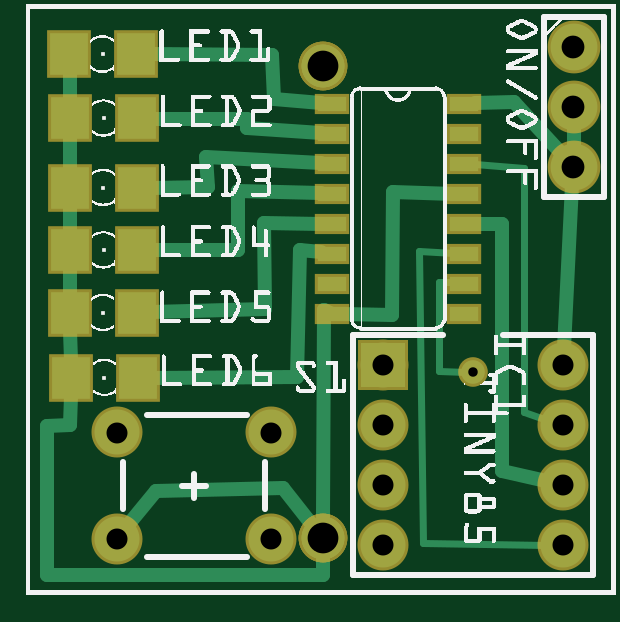
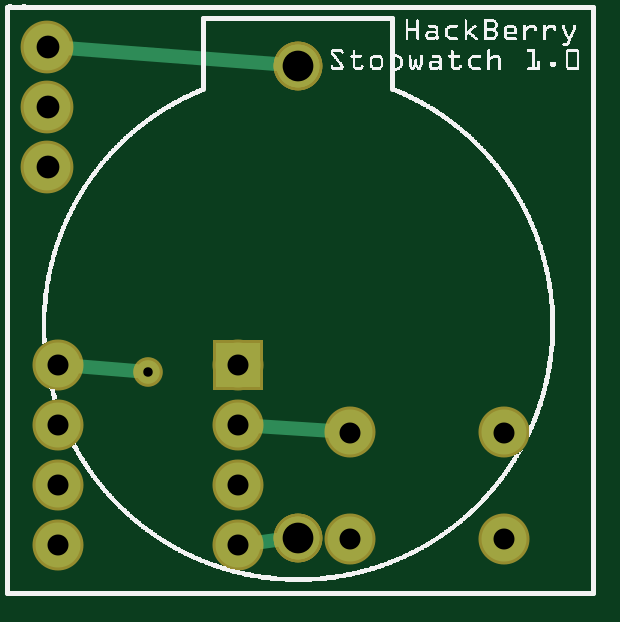
Circuit board: 8 layer files. Board 22.3 x 22.4 mm.
- bottom_copper: Stopwatch_copperBottom.gbl (814 bytes)
- top_copper: Stopwatch_copperTop.gtl (2776 bytes)
- drill: Stopwatch_drill.txt (435 bytes)
- bottom_mask: Stopwatch_maskBottom.gbs (666 bytes)
- top_mask: Stopwatch_maskTop.gts (1096 bytes)
- paste: Stopwatch_pasteMaskTop.gtp (662 bytes)
- bottom_silk: Stopwatch_silkBottom.gbo (61621 bytes)
- top_silk: Stopwatch_silkTop.gto (121985 bytes)

=== bottom_copper: Stopwatch_copperBottom.gbl ===
G04 MADE WITH FRITZING*
G04 WWW.FRITZING.ORG*
G04 DOUBLE SIDED*
G04 HOLES PLATED*
G04 CONTOUR ON CENTER OF CONTOUR VECTOR*
%ASAXBY*%
%FSLAX23Y23*%
%MOIN*%
%OFA0B0*%
%SFA1.0B1.0*%
%ADD10C,0.071181*%
%ADD11C,0.075000*%
%ADD12C,0.078000*%
%ADD13C,0.039370*%
%ADD14R,0.075000X0.075000*%
%ADD15C,0.024000*%
%LNCOPPER0*%
G90*
G70*
G54D10*
X495Y95D03*
X495Y882D03*
X495Y95D03*
X495Y882D03*
X495Y95D03*
X495Y882D03*
G54D11*
X595Y384D03*
X895Y384D03*
X595Y284D03*
X895Y284D03*
X595Y184D03*
X895Y184D03*
X595Y84D03*
X895Y84D03*
G54D12*
X913Y914D03*
X913Y814D03*
X913Y714D03*
G54D13*
X746Y372D03*
G54D11*
X408Y93D03*
X152Y93D03*
X408Y271D03*
X152Y271D03*
G54D14*
X595Y384D03*
G54D15*
X532Y885D02*
X883Y912D01*
D02*
X867Y381D02*
X765Y373D01*
D02*
X567Y282D02*
X437Y273D01*
D02*
X567Y87D02*
X532Y91D01*
G04 End of Copper0*
M02*
=== top_copper: Stopwatch_copperTop.gtl ===
G04 MADE WITH FRITZING*
G04 WWW.FRITZING.ORG*
G04 DOUBLE SIDED*
G04 HOLES PLATED*
G04 CONTOUR ON CENTER OF CONTOUR VECTOR*
%ASAXBY*%
%FSLAX23Y23*%
%MOIN*%
%OFA0B0*%
%SFA1.0B1.0*%
%ADD10C,0.071181*%
%ADD11C,0.075000*%
%ADD12C,0.078000*%
%ADD13C,0.039370*%
%ADD14R,0.075000X0.075000*%
%ADD15R,0.062992X0.070984*%
%ADD16R,0.047244X0.023622*%
%ADD17C,0.024000*%
%ADD18C,0.012000*%
%LNCOPPER1*%
G90*
G70*
G54D10*
X495Y95D03*
X495Y882D03*
X495Y95D03*
X495Y882D03*
X495Y95D03*
X495Y882D03*
G54D11*
X595Y384D03*
X895Y384D03*
X595Y284D03*
X895Y284D03*
X595Y184D03*
X895Y184D03*
X595Y84D03*
X895Y84D03*
G54D12*
X913Y914D03*
X913Y814D03*
X913Y714D03*
G54D13*
X746Y372D03*
G54D11*
X408Y93D03*
X152Y93D03*
X408Y271D03*
X152Y271D03*
G54D14*
X595Y384D03*
G54D15*
X73Y470D03*
X185Y470D03*
X74Y575D03*
X186Y575D03*
X75Y362D03*
X187Y362D03*
X72Y901D03*
X184Y901D03*
X73Y679D03*
X185Y679D03*
X74Y795D03*
X186Y795D03*
G54D16*
X511Y819D03*
X511Y769D03*
X511Y719D03*
X511Y669D03*
X511Y619D03*
X511Y569D03*
X511Y519D03*
X511Y469D03*
X731Y469D03*
X731Y519D03*
X731Y569D03*
X731Y619D03*
X731Y669D03*
X731Y719D03*
X731Y769D03*
X731Y819D03*
G54D17*
X913Y744D02*
X913Y784D01*
D02*
X897Y412D02*
X911Y684D01*
D02*
X495Y34D02*
X495Y58D01*
D02*
X36Y281D02*
X36Y34D01*
D02*
X36Y34D02*
X495Y34D01*
D02*
X74Y283D02*
X36Y281D01*
D02*
X75Y332D02*
X74Y283D01*
D02*
X75Y392D02*
X74Y440D01*
D02*
X73Y500D02*
X73Y545D01*
D02*
X74Y605D02*
X73Y649D01*
D02*
X73Y709D02*
X74Y765D01*
D02*
X73Y825D02*
X73Y871D01*
D02*
X414Y826D02*
X411Y900D01*
D02*
X492Y820D02*
X414Y826D01*
D02*
X411Y900D02*
X210Y901D01*
D02*
X368Y778D02*
X368Y793D01*
D02*
X368Y793D02*
X212Y794D01*
D02*
X492Y770D02*
X368Y778D01*
D02*
X492Y720D02*
X301Y730D01*
D02*
X301Y730D02*
X303Y680D01*
D02*
X303Y680D02*
X211Y679D01*
D02*
X354Y673D02*
X354Y575D01*
D02*
X354Y575D02*
X212Y575D01*
D02*
X492Y670D02*
X354Y673D01*
D02*
X397Y620D02*
X399Y477D01*
D02*
X492Y619D02*
X397Y620D01*
D02*
X399Y477D02*
X211Y471D01*
D02*
X452Y364D02*
X457Y575D01*
D02*
X457Y575D02*
X492Y571D01*
D02*
X213Y362D02*
X452Y364D01*
D02*
X497Y475D02*
X511Y469D01*
D02*
X495Y131D02*
X497Y475D01*
D02*
X612Y671D02*
X713Y669D01*
D02*
X529Y469D02*
X610Y467D01*
D02*
X610Y467D02*
X612Y671D01*
G54D18*
D02*
X830Y305D02*
X830Y711D01*
D02*
X830Y711D02*
X749Y718D01*
D02*
X868Y292D02*
X830Y305D01*
G54D17*
D02*
X794Y207D02*
X794Y618D01*
D02*
X794Y618D02*
X749Y619D01*
D02*
X867Y190D02*
X794Y207D01*
G54D18*
D02*
X662Y87D02*
X655Y573D01*
D02*
X867Y84D02*
X662Y87D01*
D02*
X655Y573D02*
X713Y570D01*
G54D17*
D02*
X813Y821D02*
X749Y820D01*
D02*
X892Y736D02*
X813Y821D01*
G54D18*
D02*
X689Y522D02*
X713Y521D01*
D02*
X689Y374D02*
X689Y522D01*
D02*
X733Y372D02*
X689Y374D01*
G54D17*
D02*
X217Y173D02*
X170Y116D01*
D02*
X472Y123D02*
X428Y178D01*
D02*
X428Y178D02*
X217Y173D01*
G04 End of Copper1*
M02*
=== drill: Stopwatch_drill.txt ===
; NON-PLATED HOLES START AT T1
; THROUGH (PLATED) HOLES START AT T100
M48
INCH
T100C0.051181
T101C0.015748
T102C0.035000
T103C0.038000
%
T100
X004951Y008820
X004951Y000946
T101
X007459Y003716
T102
X004082Y002705
X005952Y000835
X008952Y002835
X005952Y001835
X004082Y000934
X008952Y000835
X001523Y000934
X005952Y002835
X005952Y003835
X001523Y002705
X008952Y003835
X008952Y001835
T103
X009127Y008137
X009127Y007137
X009127Y009137
T00
M30

=== bottom_mask: Stopwatch_maskBottom.gbs ===
G04 MADE WITH FRITZING*
G04 WWW.FRITZING.ORG*
G04 DOUBLE SIDED*
G04 HOLES PLATED*
G04 CONTOUR ON CENTER OF CONTOUR VECTOR*
%ASAXBY*%
%FSLAX23Y23*%
%MOIN*%
%OFA0B0*%
%SFA1.0B1.0*%
%ADD10C,0.081181*%
%ADD11C,0.085000*%
%ADD12C,0.088000*%
%ADD13C,0.049370*%
%ADD14R,0.085000X0.085000*%
%LNMASK0*%
G90*
G70*
G54D10*
X495Y95D03*
X495Y882D03*
X495Y95D03*
X495Y882D03*
X495Y95D03*
X495Y882D03*
G54D11*
X595Y384D03*
X895Y384D03*
X595Y284D03*
X895Y284D03*
X595Y184D03*
X895Y184D03*
X595Y84D03*
X895Y84D03*
G54D12*
X913Y914D03*
X913Y814D03*
X913Y714D03*
G54D13*
X746Y372D03*
G54D11*
X408Y93D03*
X152Y93D03*
X408Y271D03*
X152Y271D03*
G54D14*
X595Y384D03*
G04 End of Mask0*
M02*
=== top_mask: Stopwatch_maskTop.gts ===
G04 MADE WITH FRITZING*
G04 WWW.FRITZING.ORG*
G04 DOUBLE SIDED*
G04 HOLES PLATED*
G04 CONTOUR ON CENTER OF CONTOUR VECTOR*
%ASAXBY*%
%FSLAX23Y23*%
%MOIN*%
%OFA0B0*%
%SFA1.0B1.0*%
%ADD10C,0.081181*%
%ADD11C,0.085000*%
%ADD12C,0.088000*%
%ADD13C,0.049370*%
%ADD14R,0.085000X0.085000*%
%ADD15R,0.072992X0.080984*%
%ADD16R,0.057244X0.033622*%
%LNMASK1*%
G90*
G70*
G54D10*
X495Y95D03*
X495Y882D03*
X495Y95D03*
X495Y882D03*
X495Y95D03*
X495Y882D03*
G54D11*
X595Y384D03*
X895Y384D03*
X595Y284D03*
X895Y284D03*
X595Y184D03*
X895Y184D03*
X595Y84D03*
X895Y84D03*
G54D12*
X913Y914D03*
X913Y814D03*
X913Y714D03*
G54D13*
X746Y372D03*
G54D11*
X408Y93D03*
X152Y93D03*
X408Y271D03*
X152Y271D03*
G54D14*
X595Y384D03*
G54D15*
X72Y901D03*
X184Y901D03*
X74Y795D03*
X186Y795D03*
X73Y679D03*
X185Y679D03*
X74Y575D03*
X186Y575D03*
X73Y470D03*
X185Y470D03*
X75Y362D03*
X187Y362D03*
G54D16*
X511Y819D03*
X511Y769D03*
X511Y719D03*
X511Y669D03*
X511Y619D03*
X511Y569D03*
X511Y519D03*
X511Y469D03*
X731Y469D03*
X731Y519D03*
X731Y569D03*
X731Y619D03*
X731Y669D03*
X731Y719D03*
X731Y769D03*
X731Y819D03*
G04 End of Mask1*
M02*
=== paste: Stopwatch_pasteMaskTop.gtp ===
G04 MADE WITH FRITZING*
G04 WWW.FRITZING.ORG*
G04 DOUBLE SIDED*
G04 HOLES PLATED*
G04 CONTOUR ON CENTER OF CONTOUR VECTOR*
%ASAXBY*%
%FSLAX23Y23*%
%MOIN*%
%OFA0B0*%
%SFA1.0B1.0*%
%ADD10R,0.062992X0.070984*%
%ADD11R,0.047244X0.023622*%
%LNPASTEMASK1*%
G90*
G70*
G54D10*
X72Y901D03*
X184Y901D03*
X74Y795D03*
X186Y795D03*
X73Y679D03*
X185Y679D03*
X74Y575D03*
X186Y575D03*
X73Y470D03*
X185Y470D03*
X75Y362D03*
X187Y362D03*
G54D11*
X511Y819D03*
X511Y769D03*
X511Y719D03*
X511Y669D03*
X511Y619D03*
X511Y569D03*
X511Y519D03*
X511Y469D03*
X731Y469D03*
X731Y519D03*
X731Y569D03*
X731Y619D03*
X731Y669D03*
X731Y719D03*
X731Y769D03*
X731Y819D03*
G04 End of PasteMask1*
M02*
=== bottom_silk: Stopwatch_silkBottom.gbo (61621 bytes, source omitted) ===
=== top_silk: Stopwatch_silkTop.gto (121985 bytes, source omitted) ===
